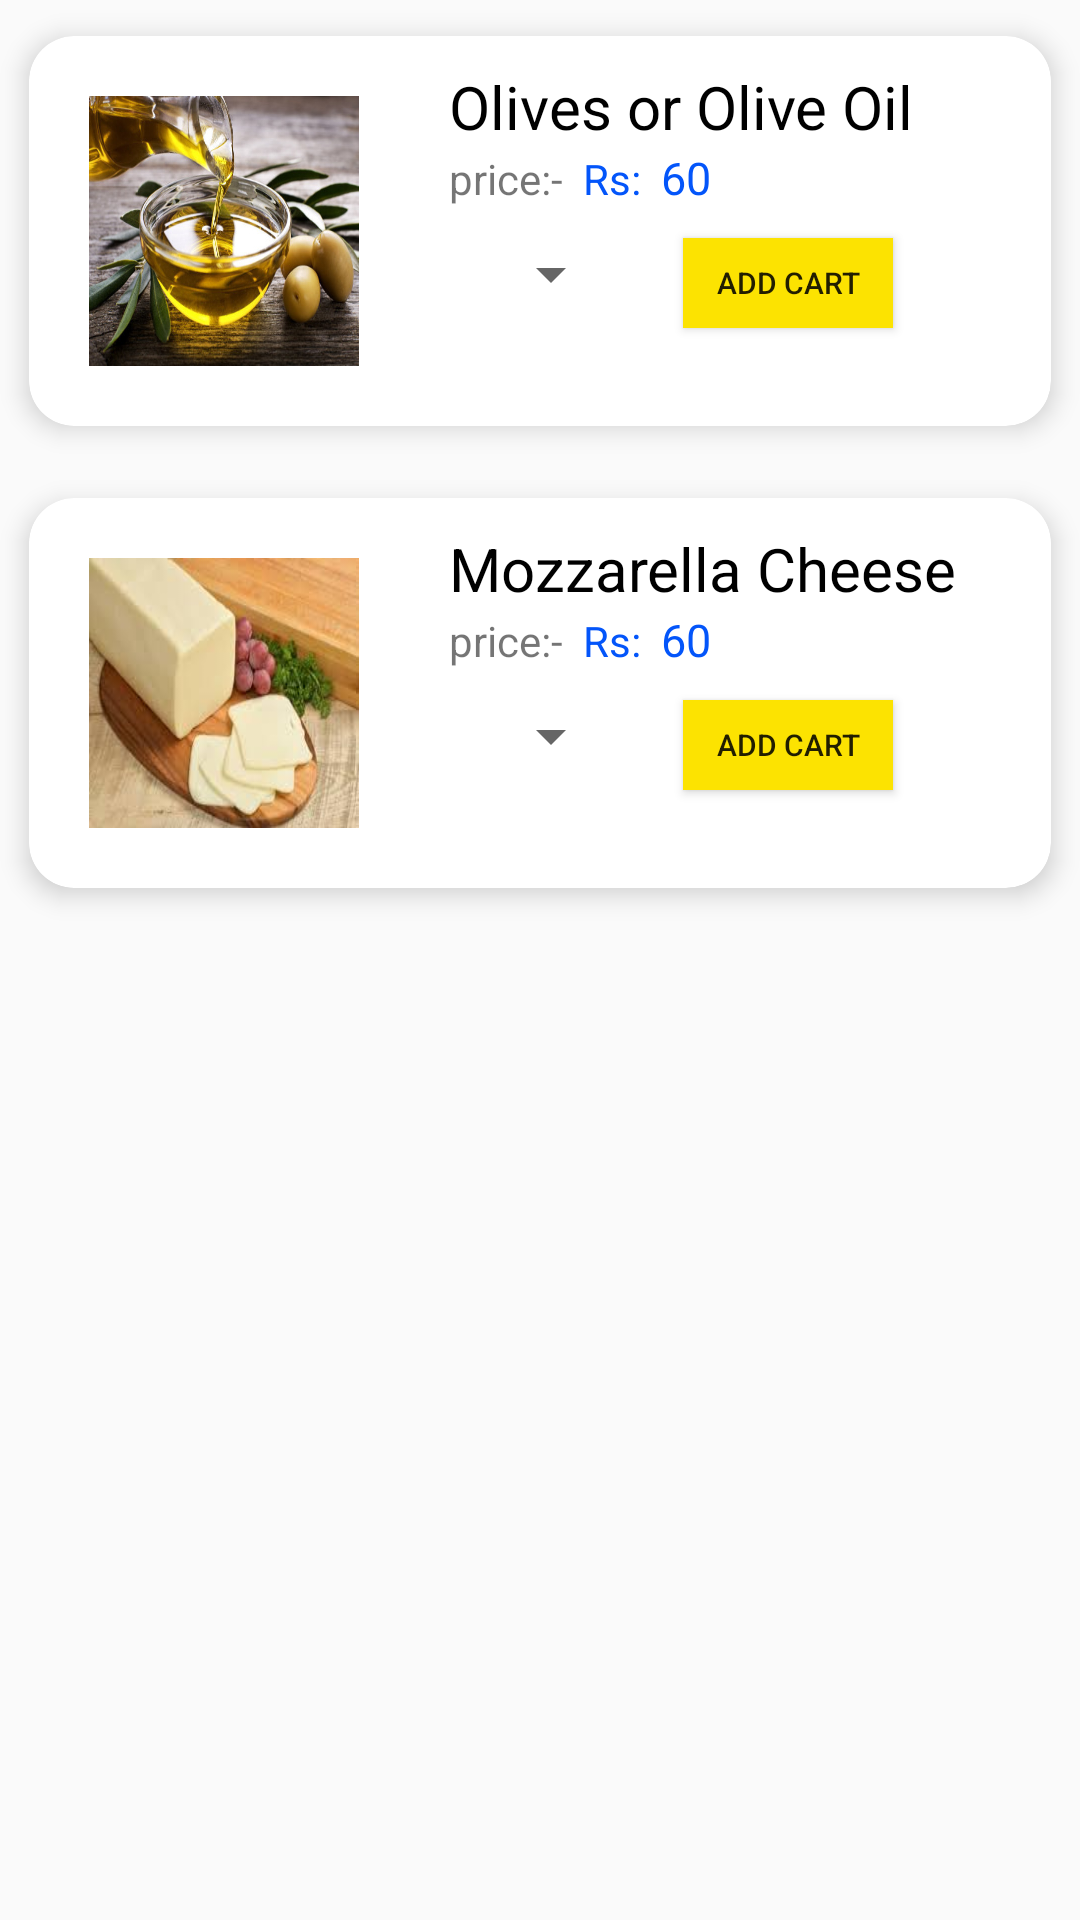

Reconstruct the res/layout file that produces this screen, plus the resources it refers to.
<!-- AndroidManifest.xml: application theme AppTheme -->
<!-- res/layout/content_side_orders.xml -->
<?xml version="1.0" encoding="utf-8"?>
<android.support.v4.widget.NestedScrollView xmlns:android="http://schemas.android.com/apk/res/android"
    xmlns:app="http://schemas.android.com/apk/res-auto"
    xmlns:tools="http://schemas.android.com/tools"
    android:layout_width="match_parent"
    android:layout_height="match_parent"
    app:layout_behavior="@string/appbar_scrolling_view_behavior"
    tools:context=".SideOrders"
    tools:showIn="@layout/activity_side_orders">

    <LinearLayout
        android:layout_width="match_parent"
        android:layout_height="match_parent"
        android:orientation="vertical">

        <android.support.v7.widget.CardView android:id="@+id/card_view1"
            xmlns:card_view="http://schemas.android.com/apk/res-auto"
            android:layout_width="match_parent"
            android:layout_height="wrap_content"
            card_view:cardCornerRadius="15dp"
            card_view:cardElevation="5dp"
            card_view:cardUseCompatPadding="true"
            xmlns:android="http://schemas.android.com/apk/res/android">


            <LinearLayout
                android:layout_width="match_parent"
                android:layout_height="match_parent"
                android:orientation="horizontal">

                <ImageView
                    style="@style/image_size"
                    android:layout_margin="20dp"
                    android:background="@drawable/olivesoroliveoil"
                    android:layout_marginLeft="@dimen/dimen_10"/>

                <LinearLayout
                    android:layout_width="wrap_content"
                    android:layout_height="match_parent"
                    android:orientation="vertical"
                    android:padding="@dimen/dimen_10">

                    <TextView
                        android:layout_width="match_parent"
                        android:layout_height="wrap_content"
                        android:text="Olives or Olive Oil"
                        android:id="@+id/text1"
                        android:textSize="20dp"
                        android:textColor="#000"
                        />
                    <LinearLayout
                        android:layout_width="match_parent"
                        android:layout_height="wrap_content"
                        android:orientation="horizontal">
                        <TextView
                            android:layout_width="wrap_content"
                            android:layout_height="20dp"
                            android:text="price:-  "/>
                        <TextView
                            android:layout_width="wrap_content"
                            android:layout_height="wrap_content"
                            android:text="Rs:  "
                            android:textColor="#0355fa"/>

                        <TextView
                            android:layout_width="wrap_content"
                            android:layout_height="wrap_content"
                            android:text="60"
                            android:id="@+id/price1"
                            android:textColor="#0355fa"
                            android:textSize="15dp"/>
                    </LinearLayout>
                    <LinearLayout
                        android:layout_width="match_parent"
                        android:layout_height="wrap_content"
                        android:orientation="horizontal">

                        <Spinner
                            android:id="@+id/spinner1"
                            style="@style/spinner_choose"
                            />

                        <Button
                            android:id="@+id/b1"
                            style="@style/add_cart"
                            />

                    </LinearLayout>


                </LinearLayout>

            </LinearLayout>


        </android.support.v7.widget.CardView>
        <android.support.v7.widget.CardView android:id="@+id/card_view2"
            xmlns:card_view="http://schemas.android.com/apk/res-auto"
            android:layout_width="match_parent"
            android:layout_height="wrap_content"
            card_view:cardCornerRadius="15dp"
            card_view:cardElevation="5dp"
            card_view:cardUseCompatPadding="true"
            xmlns:android="http://schemas.android.com/apk/res/android">


            <LinearLayout
                android:layout_width="match_parent"
                android:layout_height="match_parent"
                android:orientation="horizontal">

                <ImageView
                    style="@style/image_size"
                    android:layout_margin="20dp"
                    android:background="@drawable/mozzarellacheese"
                    android:layout_marginLeft="@dimen/dimen_10"/>

                <LinearLayout
                    android:layout_width="wrap_content"
                    android:layout_height="match_parent"
                    android:orientation="vertical"
                    android:padding="@dimen/dimen_10">

                    <TextView
                        android:layout_width="match_parent"
                        android:layout_height="wrap_content"
                        android:text="Mozzarella Cheese"
                        android:id="@+id/text2"
                        android:textSize="20dp"
                        android:textColor="#000"
                        />
                    <LinearLayout
                        android:layout_width="match_parent"
                        android:layout_height="wrap_content"
                        android:orientation="horizontal">
                        <TextView
                            android:layout_width="wrap_content"
                            android:layout_height="20dp"
                            android:text="price:-  "/>
                        <TextView
                            android:layout_width="wrap_content"
                            android:layout_height="wrap_content"
                            android:text="Rs:  "
                            android:textColor="#0355fa"/>

                        <TextView
                            android:layout_width="wrap_content"
                            android:layout_height="wrap_content"
                            android:text="60"
                            android:id="@+id/price2"
                            android:textColor="#0355fa"
                            android:textSize="15dp"/>
                    </LinearLayout>
                    <LinearLayout
                        android:layout_width="match_parent"
                        android:layout_height="wrap_content"
                        android:orientation="horizontal">

                        <Spinner
                            android:id="@+id/spinner2"
                            style="@style/spinner_choose"
                            />

                        <Button
                            android:id="@+id/b2"
                            style="@style/add_cart"
                            />

                    </LinearLayout>


                </LinearLayout>

            </LinearLayout>


        </android.support.v7.widget.CardView>

    </LinearLayout>
</android.support.v4.widget.NestedScrollView>
<!-- res/layout/activity_side_orders.xml (included above) -->
<?xml version="1.0" encoding="utf-8"?>
<android.support.design.widget.CoordinatorLayout xmlns:android="http://schemas.android.com/apk/res/android"
    xmlns:app="http://schemas.android.com/apk/res-auto"
    xmlns:tools="http://schemas.android.com/tools"
    android:layout_width="match_parent"
    android:layout_height="match_parent"
    android:fitsSystemWindows="true"
    tools:context=".SideOrders">

    <android.support.design.widget.AppBarLayout
        android:id="@+id/app_bar"
        android:layout_width="match_parent"
        android:layout_height="@dimen/app_bar_height"
        android:fitsSystemWindows="true"
        android:theme="@style/AppTheme.AppBarOverlay">

        <android.support.design.widget.CollapsingToolbarLayout
            android:id="@+id/toolbar_layout"
            android:layout_width="match_parent"
            android:layout_height="match_parent"
            android:fitsSystemWindows="true"
            app:contentScrim="?attr/colorPrimary"
            android:background="@drawable/olivesoroliveoil"
            app:layout_scrollFlags="scroll|exitUntilCollapsed"
            app:toolbarId="@+id/toolbar">

            <android.support.v7.widget.Toolbar
                android:id="@+id/toolbar"
                android:layout_width="match_parent"
                android:layout_height="?attr/actionBarSize"
                app:layout_collapseMode="pin"
                app:popupTheme="@style/AppTheme.PopupOverlay" />

        </android.support.design.widget.CollapsingToolbarLayout>
    </android.support.design.widget.AppBarLayout>

    <include layout="@layout/content_side_orders" />

    <android.support.design.widget.FloatingActionButton
        android:id="@+id/fab"
        android:layout_width="wrap_content"
        android:layout_height="wrap_content"
        android:layout_margin="@dimen/fab_margin"
        app:layout_anchor="@id/app_bar"
        app:layout_anchorGravity="bottom|end"
        app:srcCompat="@drawable/shopping_cart1"/>

</android.support.design.widget.CoordinatorLayout>
<!-- resources referenced by this layout -->
<resources>
  <dimen name="app_bar_height">180dp</dimen>
  <dimen name="dimen_10">10dp</dimen>
  <dimen name="fab_margin">16dp</dimen>
  <!-- drawable mozzarellacheese: jpg bitmap (drawable, 6449 bytes) -->
  <!-- drawable olivesoroliveoil: jpg bitmap (drawable, 62190 bytes) -->
  <!-- drawable shopping_cart1: png bitmap (drawable, 653 bytes) -->
  <style name="AppTheme.AppBarOverlay" parent="ThemeOverlay.AppCompat.Dark.ActionBar" />
  <style name="AppTheme.PopupOverlay" parent="ThemeOverlay.AppCompat.Light" />
  <style name="add_cart">
          <item name="android:layout_width">70dp</item>
          <item name="android:layout_height">30dp</item>
          <item name="android:text">Add Cart</item>
          <item name="android:textSize">10dp</item>
          <item name="android:background">#fce301</item>
          <item name="android:padding">5dp</item>
          <item name="android:layout_margin">@dimen/dimen_10</item>
          <item name="android:layout_marginBottom">20dp</item>
          <item name="android:onClick">addToCart</item>
      </style>
  <style name="image_size">
          <item name="android:layout_width">90dp</item>
          <item name="android:layout_height">90dp</item>
      </style>
  <style name="spinner_choose">
          <item name="android:layout_width">wrap_content</item>
          <item name="android:layout_height">wrap_content</item>
          <item name="android:layout_margin">@dimen/dimen_10</item>
      </style>
  <style name="AppTheme" parent="Theme.AppCompat.Light.DarkActionBar">
          
          <item name="colorPrimary">#0b0c10</item>
          <item name="colorPrimaryDark">#1f2833</item>
          <item name="colorAccent">#f00</item>
      </style>
</resources>
